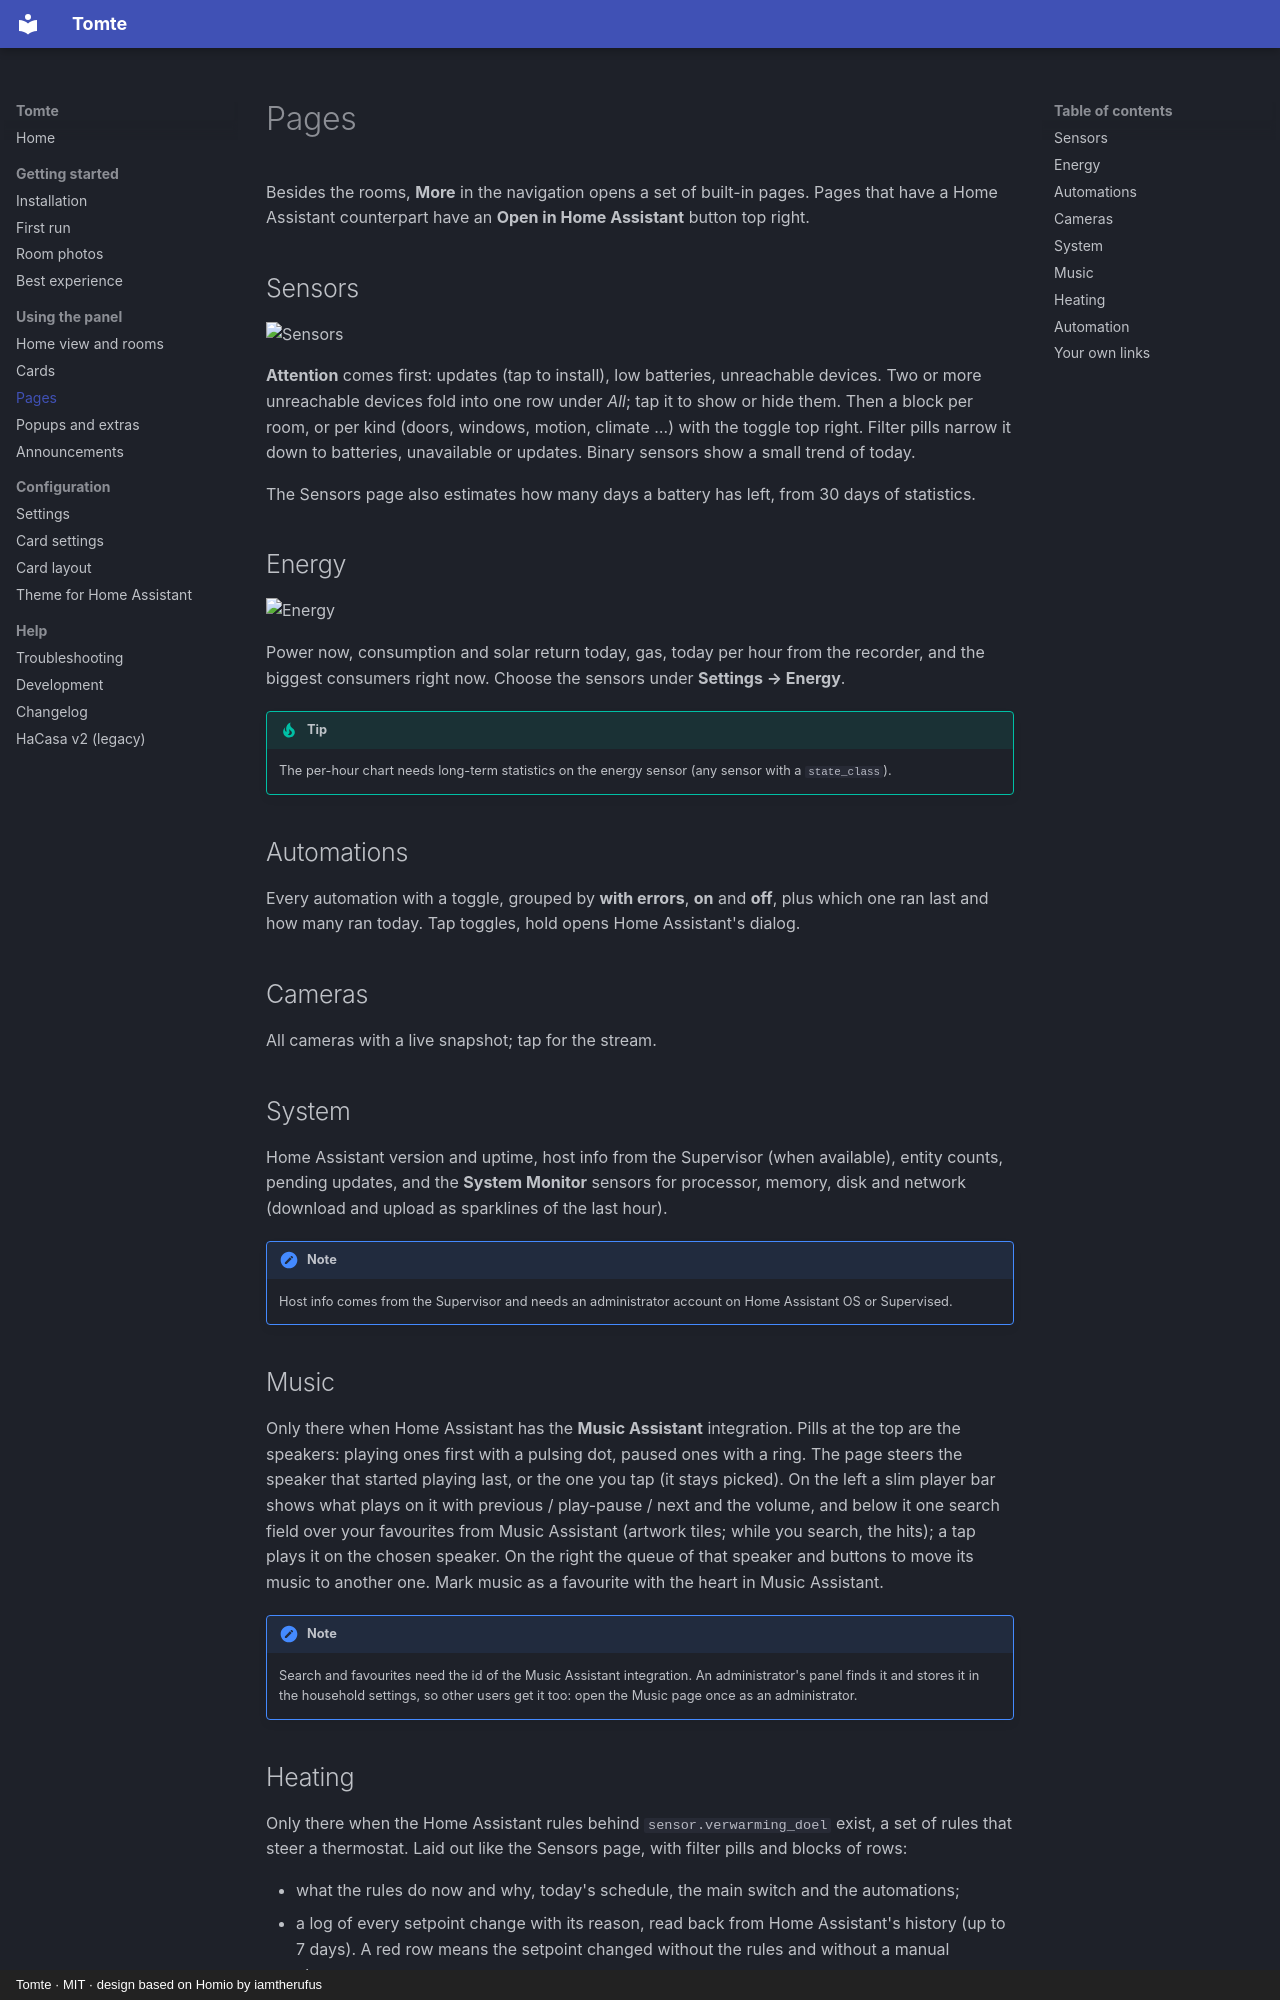

repository: emile-bodin/TomTe · page: pages/index.html · generator: mkdocs · copyright: Tomte · MIT · design based on Homio by iamtherufus

# Pages

Besides the rooms, **More** in the navigation opens a set of built-in pages. Pages that have a Home Assistant counterpart have an **Open in Home Assistant** button top right.

## Sensors

![Sensors](assets/screenshots/sensors.png)

**Attention** comes first: updates (tap to install), low batteries, unreachable devices. Two or more unreachable devices fold into one row under *All*; tap it to show or hide them. Then a block per room, or per kind (doors, windows, motion, climate …) with the toggle top right. Filter pills narrow it down to batteries, unavailable or updates. Binary sensors show a small trend of today.

The Sensors page also estimates how many days a battery has left, from 30 days of statistics.

## Energy

![Energy](assets/screenshots/energy.png)

Power now, consumption and solar return today, gas, today per hour from the recorder, and the biggest consumers right now. Choose the sensors under **Settings → Energy**.

!!! tip
    The per-hour chart needs long-term statistics on the energy sensor (any sensor with a `state_class`).

## Automations

Every automation with a toggle, grouped by **with errors**, **on** and **off**, plus which one ran last and how many ran today. Tap toggles, hold opens Home Assistant's dialog.

## Cameras

All cameras with a live snapshot; tap for the stream.

## System

Home Assistant version and uptime, host info from the Supervisor (when available), entity counts, pending updates, and the **System Monitor** sensors for processor, memory, disk and network (download and upload as sparklines of the last hour).

!!! note
    Host info comes from the Supervisor and needs an administrator account on Home Assistant OS or Supervised.

## Music

Only there when Home Assistant has the **Music Assistant** integration. Pills at the top are the speakers: playing ones first with a pulsing dot, paused ones with a ring. The page steers the speaker that started playing last, or the one you tap (it stays picked). On the left a slim player bar shows what plays on it with previous / play-pause / next and the volume, and below it one search field over your favourites from Music Assistant (artwork tiles; while you search, the hits); a tap plays it on the chosen speaker. On the right the queue of that speaker and buttons to move its music to another one. Mark music as a favourite with the heart in Music Assistant.

!!! note
    Search and favourites need the id of the Music Assistant integration. An administrator's panel finds it and stores it in the household settings, so other users get it too: open the Music page once as an administrator.
